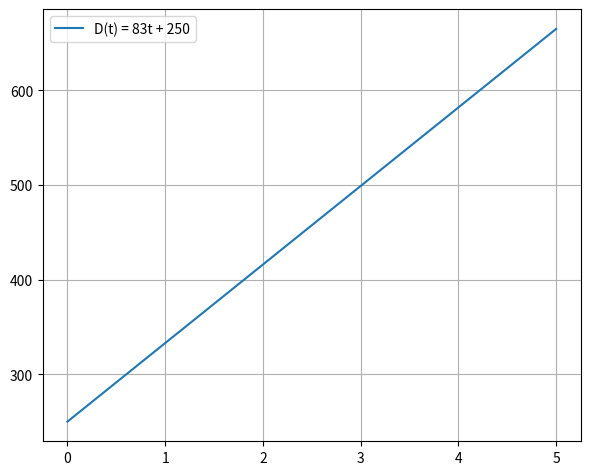

Reproduce this figure in Python.
from matplotlib import pyplot
import numpy

if __name__ == '__main__':
    x = numpy.linspace(0, 5)
    y = 83 * x + 250
    pyplot.plot(x, y, label='D(t) = 83t + 250')
    pyplot.legend()
    pyplot.grid(True)
    pyplot.subplots_adjust(left=0.08, right=0.92, top=0.96, bottom=0.06)
    pyplot.show()
